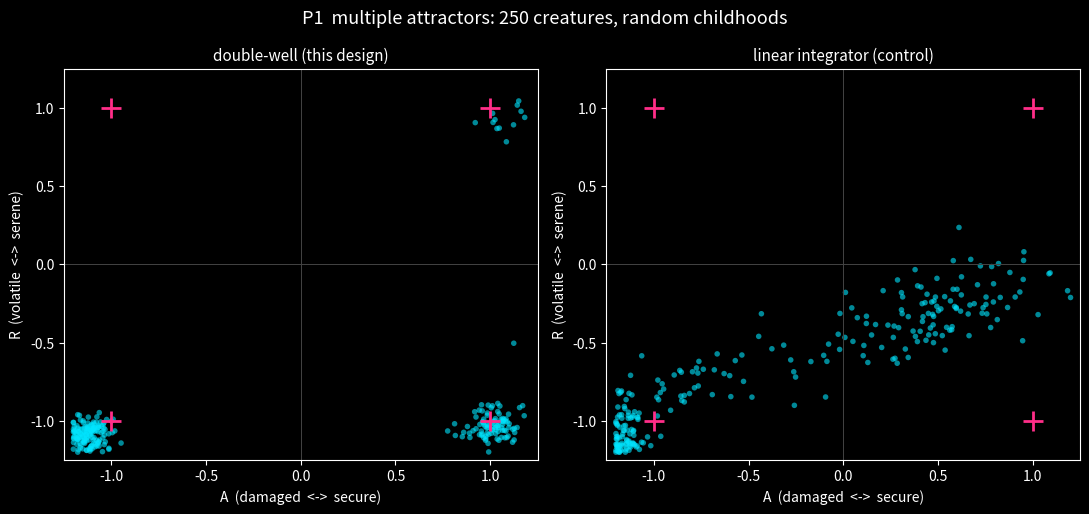
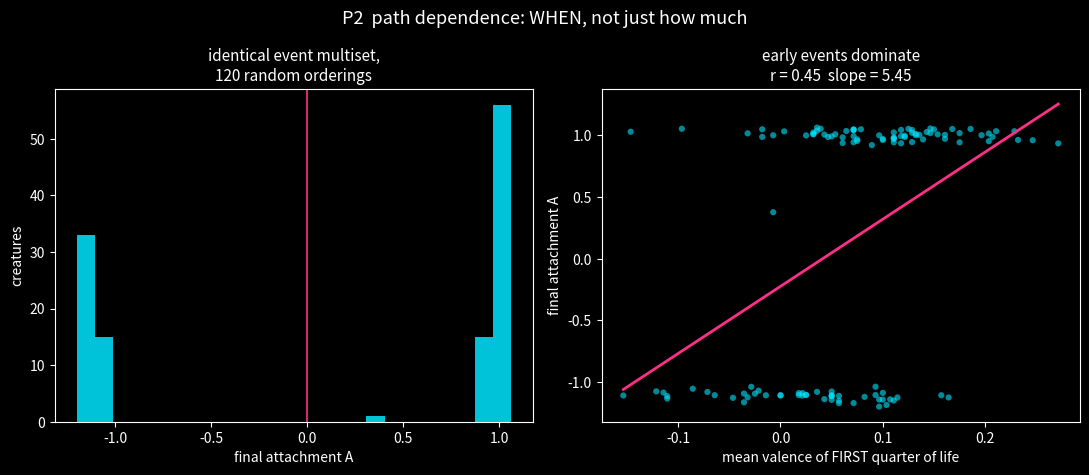
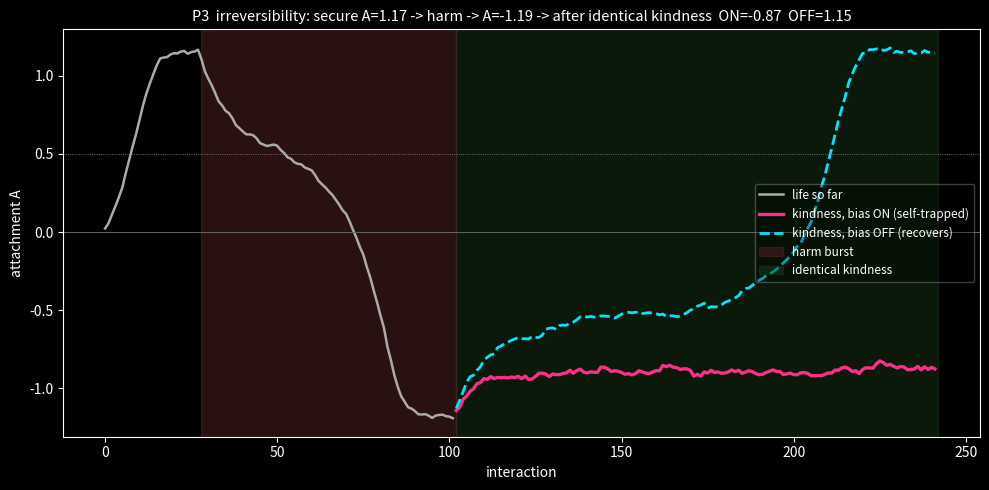
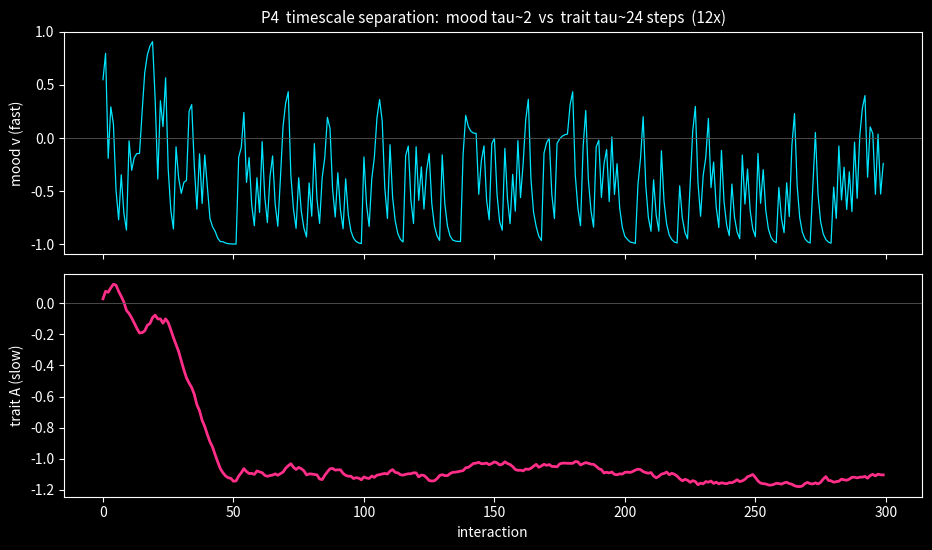

Write Python code to recreate these figures, in order.
"""
G0 harness -- personality attractor dynamics, LLM mocked, no UI.

Goal: empirically prove 4 properties of the trait-dynamics rule BEFORE
building anything on top of it. If these curves don't come out, nothing
downstream matters.

  P1  multiple attractors reachable      (not a single resting point)
  P2  path dependence (order matters)     (same event multiset -> diff outcome)
  P3  hysteresis / scarring               (kindness can't fully undo harm)
  P4  timescale separation                (mood flickers, traits stay stable)

State (two timescales):
  mood   : v (valence), r (arousal)  -- fast, leaky, drives traits
  traits : A (attachment: secure +1 / damaged -1)  -- slow, BISTABLE
           R (regulation: serene +1 / volatile -1)  -- slow, BISTABLE
           O (openness)                              -- slow, SIMPLE integrator

Core thesis under test: the personality state biases PERCEPTION (the mocked
appraiser), not just expression. That single feedback is what turns a plain
relaxation into a multi-attractor, path-dependent, self-scarring system.
"""

import numpy as np
import matplotlib.pyplot as plt

plt.style.use("dark_background")
RNG = np.random.default_rng(7)

# ---------------------------------------------------------------- parameters
P = dict(
    # mood (fast)
    kv=0.55, kr=0.55,            # mood relaxation speed toward perceived target
    # trait double-well  dx = (a*x - b*x^3 + drive) * lr
    # a=b=0.85 keeps wells at +-1 but widens the drive-vs-barrier margin so a
    # trauma burst can cross into the damaged basin (not just a childhood).
    aA=0.85, bA=0.85, wA=0.42,   # attachment
    aR=0.85, bR=0.85, wR=0.42,   # regulation
    # openness simple integrator
    wO=0.25, leakO=0.15, Orest=0.0,
    # plasticity annealing  lr(age) = lr0 * exp(-age/tau)
    lr0=0.16, tau=80.0,
    # perception bias (the thesis): damaged creature reads ambiguity as threat
    k_bias=0.9,
    # noise
    trait_noise=0.010,
)

# event -> RAW appraisal primitives (before perception bias)
#   care  in [-1,1]  nurture vs neglect/harm
#   thr   in [0,1]   threat
#   nov   in [0,1]   novelty
#   aut   in [-1,1]  autonomy respected vs controlled
EVENTS = {
    "nurture": dict(care=+1.0, thr=0.0, nov=0.1, aut=0.0),
    "play":    dict(care=+0.6, thr=0.0, nov=0.7, aut=+0.3),
    "neutral": dict(care=+0.0, thr=0.0, nov=0.1, aut=0.0),   # ambiguous
    "neglect": dict(care=-0.5, thr=0.0, nov=0.0, aut=0.0),   # ambiguous absence
    "scold":   dict(care=-0.7, thr=0.4, nov=0.1, aut=-0.6),
    "harm":    dict(care=-1.0, thr=0.9, nov=0.3, aut=-0.8),
}


def appraise(ev, A, k_bias):
    """Perception biased by current attachment A. THE core loop."""
    e = EVENTS[ev]
    care, thr, nov, aut = e["care"], e["thr"], e["nov"], e["aut"]
    bias = k_bias * max(0.0, -A)          # only fires when damaged (A<0)
    amb = 1.0 - abs(care)                 # ambiguity, max at care=0
    pcare = care - bias * amb             # neutral/absence read as negative
    if care > 0:
        pcare -= bias * 0.5 * care        # kindness discounted when damaged
    pv = pcare - 0.5 * thr + 0.3 * aut    # perceived valence
    pa = 0.7 * thr + 0.5 * nov            # perceived arousal
    return np.clip(pv, -1, 1), np.clip(pa, 0, 1), nov


def mock_appraiser(ev, s, age, p, bias_on):
    """Default appraiser: the existing mock, unchanged (G1 seam, §1.5.c)."""
    A = s[2]
    k_bias = p["k_bias"] if bias_on else 0.0
    return appraise(ev, A, k_bias)


def step(s, ev, age, p, bias_on=True, lr_const=None, linear=False,
         appraiser=None):
    v, r, A, R, O = s
    if appraiser is None:
        appraiser = mock_appraiser
    pv, pa, nov = appraiser(ev, s, age, p, bias_on)   # <- the only seam change
    # mood (fast relaxation toward perceived target)
    v += p["kv"] * (pv - v)
    r += p["kr"] * (pa - r)
    # plasticity  (lr_const overrides annealing to isolate other mechanisms)
    lr = lr_const if lr_const is not None else p["lr0"] * np.exp(-age / p["tau"])
    if linear:  # single-attractor control: leaky linear integrator, no well
        leak = 0.15
        dA = (p["wA"] * v - leak * A) * lr
        dR = (p["wR"] * (-r + 0.3 * v) - leak * R) * lr
        dO = (p["wO"] * nov - p["leakO"] * (O - p["Orest"])) * lr
        n = p["trait_noise"]
        A = np.clip(A + dA + RNG.normal(0, n), -1.2, 1.2)
        R = np.clip(R + dR + RNG.normal(0, n), -1.2, 1.2)
        O = np.clip(O + dO + RNG.normal(0, n * 0.5), -1.2, 1.2)
        return np.array([v, r, A, R, O])
    # traits (slow). bistable A,R driven by sustained mood; O simple.
    dA = (p["aA"] * A - p["bA"] * A**3 + p["wA"] * v) * lr
    dR = (p["aR"] * R - p["bR"] * R**3 + p["wR"] * (-r + 0.3 * v)) * lr
    dO = (p["wO"] * nov - p["leakO"] * (O - p["Orest"])) * lr
    n = p["trait_noise"]
    A = np.clip(A + dA + RNG.normal(0, n), -1.2, 1.2)
    R = np.clip(R + dR + RNG.normal(0, n), -1.2, 1.2)
    O = np.clip(O + dO + RNG.normal(0, n * 0.5), -1.2, 1.2)
    return np.array([v, r, A, R, O])


def run(stream, p, s0=None, bias_on=True, lr_const=None, linear=False,
        appraiser=None):
    s = np.array([0.0, 0.0, 0.0, 0.0, 0.0]) if s0 is None else np.array(s0, float)
    traj = np.empty((len(stream), 5))
    for t, ev in enumerate(stream):
        s = step(s, ev, t, p, bias_on, lr_const, linear, appraiser)
        traj[t] = s
    return traj  # columns: v, r, A, R, O


# ---------------------------------------------------------- stream builders
def biased_childhood(n=300, warmth=0.5):
    """Random life with a per-creature warmth bias in [0,1]."""
    pos = ["nurture", "play", "neutral"]
    neg = ["neglect", "scold", "harm", "neutral"]
    out = []
    for _ in range(n):
        out.append(RNG.choice(pos) if RNG.random() < warmth else RNG.choice(neg))
    return out


# =============================================================== EXPERIMENTS
def exp1_multiattractor(fname="fig1_attractors.png"):
    """P1: many creatures, random childhoods -> final (A,R) cluster in basins,
    not a blob at centre. Ablation: perception bias OFF collapses the wells."""
    N = 250
    finals_nl, finals_lin = [], []
    for _ in range(N):
        w = RNG.uniform(0.15, 0.85)
        stream = biased_childhood(300, w)
        finals_nl.append(run(stream, P, bias_on=True)[-1, 2:4])
        finals_lin.append(run(stream, P, bias_on=True, linear=True)[-1, 2:4])
    on = np.array(finals_nl); off = np.array(finals_lin)

    fig, ax = plt.subplots(1, 2, figsize=(11, 5.2))
    for a, dat, title in [(ax[0], on, "double-well (this design)"),
                          (ax[1], off, "linear integrator (control)")]:
        a.scatter(dat[:, 0], dat[:, 1], s=16, alpha=0.6, c="#00e5ff",
                  edgecolors="none")
        for xx in (-1, 1):
            for yy in (-1, 1):
                a.scatter([xx], [yy], marker="+", s=200, c="#ff2e88", lw=2)
        a.axhline(0, color="#444", lw=0.7); a.axvline(0, color="#444", lw=0.7)
        a.set_xlim(-1.25, 1.25); a.set_ylim(-1.25, 1.25)
        a.set_xlabel("A  (damaged  <->  secure)")
        a.set_ylabel("R  (volatile  <->  serene)")
        a.set_title(title, fontsize=11)
    fig.suptitle("P1  multiple attractors: 250 creatures, random childhoods",
                 fontsize=13)
    fig.tight_layout(); fig.savefig(fname, dpi=120); plt.close(fig)

    # metric: fraction landing near a corner (|A|>0.6 and |R|>0.6)
    def cornered(d):
        return np.mean((np.abs(d[:, 0]) > 0.6) & (np.abs(d[:, 1]) > 0.6))
    return dict(corner_nl=cornered(on), corner_lin=cornered(off))


def exp2_pathdependence(fname="fig2_pathdep.png"):
    """P2: ONE fixed event multiset, many random orderings -> spread of final A.
    Plus: mean valence of the FIRST QUARTER predicts final A (early dominance)."""
    base = (["nurture"] * 22 + ["play"] * 14 + ["neutral"] * 40 +
            ["neglect"] * 22 + ["scold"] * 10 + ["harm"] * 6)  # fixed multiset
    K = 120
    finals, early_val = [], []
    valence = {"nurture": 1, "play": .6, "neutral": 0, "neglect": -.5,
               "scold": -.7, "harm": -1}
    for _ in range(K):
        order = list(RNG.permutation(base))
        finals.append(run(order, P, bias_on=True)[-1, 2])
        q = len(order) // 4
        early_val.append(np.mean([valence[e] for e in order[:q]]))
    finals = np.array(finals); early_val = np.array(early_val)

    fig, ax = plt.subplots(1, 2, figsize=(11, 4.8))
    ax[0].hist(finals, bins=24, color="#00e5ff", alpha=0.85)
    ax[0].axvline(0, color="#ff2e88", lw=1.2)
    ax[0].set_xlabel("final attachment A"); ax[0].set_ylabel("creatures")
    ax[0].set_title("identical event multiset,\n%d random orderings" % K,
                    fontsize=11)
    ax[1].scatter(early_val, finals, s=20, alpha=0.6, c="#00e5ff",
                  edgecolors="none")
    b, a0 = np.polyfit(early_val, finals, 1)
    xs = np.linspace(early_val.min(), early_val.max(), 20)
    ax[1].plot(xs, a0 + b * xs, color="#ff2e88", lw=2)
    ax[1].set_xlabel("mean valence of FIRST quarter of life")
    ax[1].set_ylabel("final attachment A")
    r = np.corrcoef(early_val, finals)[0, 1]
    ax[1].set_title("early events dominate\nr = %.2f  slope = %.2f" % (r, b),
                    fontsize=11)
    fig.suptitle("P2  path dependence: WHEN, not just how much", fontsize=13)
    fig.tight_layout(); fig.savefig(fname, dpi=120); plt.close(fig)
    return dict(spread_std=float(finals.std()), early_corr=float(r),
                early_slope=float(b))


def exp3_hysteresis(fname="fig3_scar.png"):
    """P3: irreversibility as a SELF-TRAP. Plasticity constant (no annealing
    confound). Phase 1: a secure creature is captured into the damaged basin by
    a harm burst. Phase 2: from that same damaged state, apply identical
    kindness with perception bias ON vs OFF. ON is self-trapping (kindness is
    discounted, can't climb the barrier); OFF climbs back out. The scar comes
    from the SAME perception loop that builds the attractors -- one mechanism."""
    LR = 0.13
    # ---- phase 1: capture a secure creature into the damaged basin
    warmup = ["nurture", "play"] * 14
    harm = ["harm", "scold"] * 37              # long enough to capture the basin
    cap = run(warmup + harm, P, bias_on=True, lr_const=LR)
    s_dmg = cap[-1].copy()                      # damaged state, shared start
    a_secure = float(cap[len(warmup) - 1, 2])   # A just before harm
    a_dmg = float(s_dmg[2])

    # ---- phase 2: identical kindness from the identical damaged state
    heal = ["nurture", "play"] * 70
    rec_on = run(heal, P, s0=s_dmg, bias_on=True, lr_const=LR)
    rec_off = run(heal, P, s0=s_dmg, bias_on=False, lr_const=LR)

    def steps_to(traj, thr=0.5):
        hit = np.where(traj[:, 2] >= thr)[0]
        return int(hit[0]) if len(hit) else None

    k_on, k_off = steps_to(rec_on), steps_to(rec_off)

    # assemble full display trajectory (capture then ON recovery)
    t_cap = np.arange(len(cap))
    t_rec = np.arange(len(cap), len(cap) + len(heal))
    fig, ax = plt.subplots(figsize=(10, 5))
    ax.plot(t_cap, cap[:, 2], color="#aaaaaa", lw=1.8, label="life so far")
    ax.plot(t_rec, rec_on[:, 2], color="#ff2e88", lw=2.4,
            label="kindness, bias ON (self-trapped)")
    ax.plot(t_rec, rec_off[:, 2], color="#00e5ff", lw=2.0, ls="--",
            label="kindness, bias OFF (recovers)")
    ax.axvspan(len(warmup), len(cap), color="#552222", alpha=0.5,
               label="harm burst")
    ax.axvspan(len(cap), len(cap) + len(heal), color="#225522", alpha=0.30,
               label="identical kindness")
    ax.axhline(0, color="#666", lw=0.7)
    ax.axhline(0.5, color="#888", lw=0.6, ls=":")
    end_on, end_off = float(rec_on[-1, 2]), float(rec_off[-1, 2])
    ax.set_xlabel("interaction"); ax.set_ylabel("attachment A")
    ax.set_title("P3  irreversibility: secure A=%.2f -> harm -> A=%.2f -> after "
                 "identical kindness  ON=%.2f  OFF=%.2f"
                 % (a_secure, a_dmg, end_on, end_off), fontsize=10.5)
    ax.legend(loc="center right", fontsize=8.5, framealpha=0.3)
    fig.tight_layout(); fig.savefig(fname, dpi=120); plt.close(fig)
    return dict(secure=a_secure, damaged=a_dmg, end_on=end_on, end_off=end_off,
                steps_on=k_on, steps_off=k_off)


def exp4_timescales(fname="fig4_timescales.png"):
    """P4: same stream, plot mood v vs trait A. Compare autocorrelation time:
    mood short (flickers), trait long (stable character)."""
    stream = biased_childhood(300, 0.5)
    tr = run(stream, P, bias_on=True)
    v, A = tr[:, 0], tr[:, 2]

    def act(x):  # lag at which autocorr drops below 1/e
        x = x - x.mean()
        if np.allclose(x, 0):
            return 0
        ac = np.correlate(x, x, "full")[len(x) - 1:]
        ac = ac / ac[0]
        below = np.where(ac < 1 / np.e)[0]
        return int(below[0]) if len(below) else len(x)

    tv, ta = act(v), act(A)
    fig, ax = plt.subplots(2, 1, figsize=(9.5, 5.6), sharex=True)
    ax[0].plot(v, color="#00e5ff", lw=0.9)
    ax[0].set_ylabel("mood v (fast)")
    ax[0].set_title("P4  timescale separation:  mood tau~%d  vs  trait tau~%d "
                    "steps  (%.0fx)" % (tv, ta, ta / max(tv, 1)), fontsize=11)
    ax[1].plot(A, color="#ff2e88", lw=2.0)
    ax[1].set_ylabel("trait A (slow)"); ax[1].set_xlabel("interaction")
    for a in ax:
        a.axhline(0, color="#555", lw=0.6)
    fig.tight_layout(); fig.savefig(fname, dpi=120); plt.close(fig)
    return dict(mood_act=tv, trait_act=ta, ratio=ta / max(tv, 1))


if __name__ == "__main__":
    print("=== G0 harness ===")
    r1 = exp1_multiattractor()
    print("P1 multi-attractor : corner-capture double-well=%.0f%%  linear=%.0f%%"
          % (100 * r1["corner_nl"], 100 * r1["corner_lin"]))
    r2 = exp2_pathdependence()
    print("P2 path dependence : final-A std over orderings=%.2f  "
          "early-quarter corr=%.2f (slope %.2f)"
          % (r2["spread_std"], r2["early_corr"], r2["early_slope"]))
    r3 = exp3_hysteresis()
    print("P3 irreversibility : secure A=%.2f -> harm -> A=%.2f ; identical "
          "kindness -> ON=%.2f (steps=%s)  OFF=%.2f (steps=%s)"
          % (r3["secure"], r3["damaged"], r3["end_on"], r3["steps_on"],
             r3["end_off"], r3["steps_off"]))
    r4 = exp4_timescales()
    print("P4 timescales      : mood ACT=%d  trait ACT=%d  ratio=%.0fx"
          % (r4["mood_act"], r4["trait_act"], r4["ratio"]))
    print("figs: fig1_attractors fig2_pathdep fig3_scar fig4_timescales")
